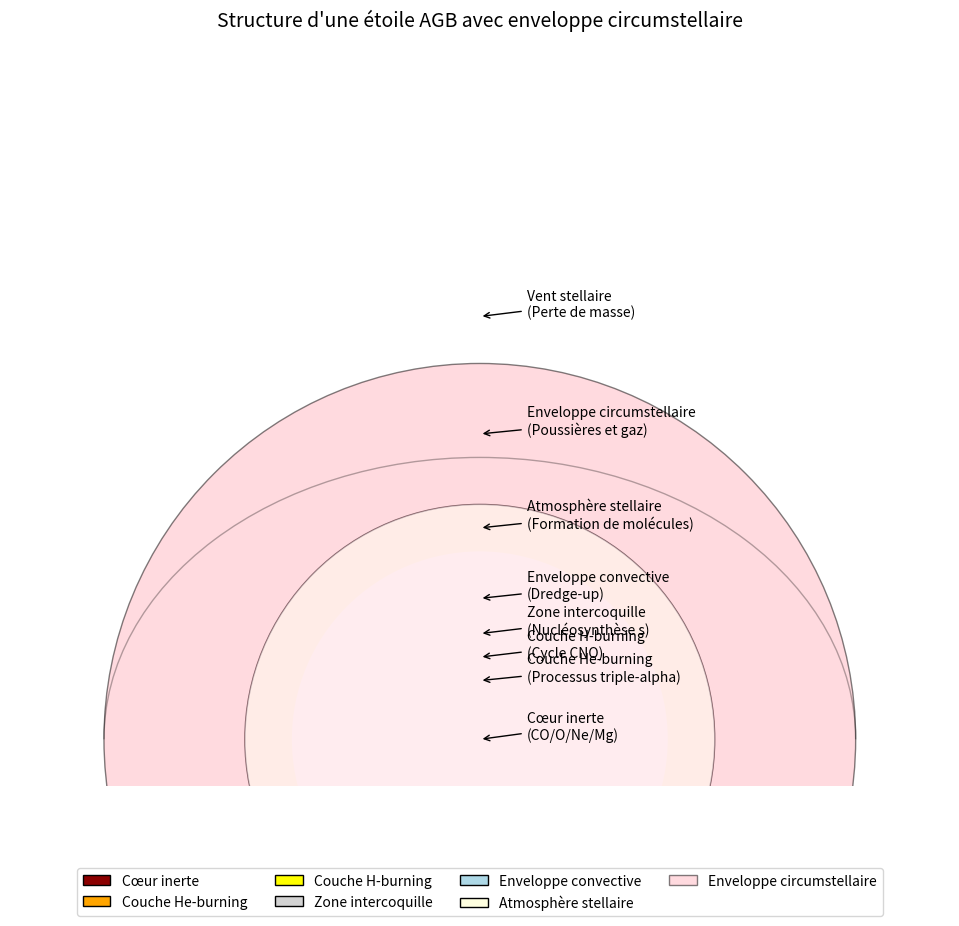

Reproduce this figure in Python.
import matplotlib.pyplot as plt
import matplotlib.patches as patches

fig, ax = plt.subplots(figsize=(10, 12))
ax.set_xlim(-10, 10)
ax.set_ylim(-1, 15)
ax.set_aspect('equal')
ax.axis('off')

def add_arrowed_text(x, y, text, arrow_props=None):
    if arrow_props:
        ax.annotate(text, xy=(x, y), xytext=(x + 1, y), arrowprops=arrow_props, fontsize=10)
    else:
        ax.text(x, y, text, fontsize=10, ha='center')

# Cœur inerte
core = patches.Circle((0, 0), 1, facecolor='darkred', edgecolor='black', label='Cœur inerte (CO/O/Ne)')
ax.add_patch(core)
add_arrowed_text(0, 0, "Cœur inerte\n(CO/O/Ne/Mg)", arrow_props=dict(arrowstyle='->'))

# Couche de combustion de l'hélium (anneau)
he_shell_outer = patches.Circle((0, 0), 1.5, facecolor='orange', edgecolor='black', label='Couche He-burning')
he_shell_inner = patches.Circle((0, 0), 1, facecolor='white', edgecolor='none')
ax.add_patch(he_shell_outer)
ax.add_patch(he_shell_inner)
add_arrowed_text(0, 1.25, "Couche He-burning\n(Processus triple-alpha)", arrow_props=dict(arrowstyle='->'))

# Couche de combustion de l'hydrogène (anneau)
h_shell_outer = patches.Circle((0, 0), 2, facecolor='yellow', edgecolor='black', label='Couche H-burning')
h_shell_inner = patches.Circle((0, 0), 1.5, facecolor='white', edgecolor='none')
ax.add_patch(h_shell_outer)
ax.add_patch(h_shell_inner)
add_arrowed_text(0, 1.75, "Couche H-burning\n(Cycle CNO)", arrow_props=dict(arrowstyle='->'))

# Zone intercoquille (anneau)
inter_shell_outer = patches.Circle((0, 0), 2.5, facecolor='lightgray', edgecolor='black', label='Zone intercoquille')
inter_shell_inner = patches.Circle((0, 0), 2, facecolor='white', edgecolor='none')
ax.add_patch(inter_shell_outer)
ax.add_patch(inter_shell_inner)
add_arrowed_text(0, 2.25, "Zone intercoquille\n(Nucléosynthèse s)", arrow_props=dict(arrowstyle='->'))

# Enveloppe convective (anneau)
conv_env_outer = patches.Circle((0, 0), 4, facecolor='lightblue', edgecolor='black', label='Enveloppe convective')
conv_env_inner = patches.Circle((0, 0), 2.5, facecolor='white', edgecolor='none')
ax.add_patch(conv_env_outer)
ax.add_patch(conv_env_inner)
add_arrowed_text(0, 3, "Enveloppe convective\n(Dredge-up)", arrow_props=dict(arrowstyle='->'))

# Atmosphère stellaire (anneau)
atmosphere_outer = patches.Circle((0, 0), 5, facecolor='lightyellow', edgecolor='black', label='Atmosphère stellaire')
atmosphere_inner = patches.Circle((0, 0), 4, facecolor='white', edgecolor='none')
ax.add_patch(atmosphere_outer)
ax.add_patch(atmosphere_inner)
add_arrowed_text(0, 4.5, "Atmosphère stellaire\n(Formation de molécules)", arrow_props=dict(arrowstyle='->'))

# Enveloppe circumstellaire (anneau)
circum_env_outer = patches.Circle((0, 0), 8, facecolor='lightpink', edgecolor='black', alpha=0.5, label='Enveloppe circumstellaire')
circum_env_inner = patches.Circle((0, 0), 5, facecolor='white', edgecolor='none', alpha=0.5)
ax.add_patch(circum_env_outer)
ax.add_patch(circum_env_inner)
add_arrowed_text(0, 6.5, "Enveloppe circumstellaire\n(Poussières et gaz)", arrow_props=dict(arrowstyle='->'))

# Vent stellaire (arc)
wind = patches.Arc((0, 0), 16, 12, theta1=0, theta2=180, edgecolor='black', alpha=0.3, label='Vent stellaire')
ax.add_patch(wind)
add_arrowed_text(0, 9, "Vent stellaire\n(Perte de masse)", arrow_props=dict(arrowstyle='->'))

# Légende
legend_elements = [
    patches.Patch(facecolor='darkred', edgecolor='black', label='Cœur inerte'),
    patches.Patch(facecolor='orange', edgecolor='black', label='Couche He-burning'),
    patches.Patch(facecolor='yellow', edgecolor='black', label='Couche H-burning'),
    patches.Patch(facecolor='lightgray', edgecolor='black', label='Zone intercoquille'),
    patches.Patch(facecolor='lightblue', edgecolor='black', label='Enveloppe convective'),
    patches.Patch(facecolor='lightyellow', edgecolor='black', label='Atmosphère stellaire'),
    patches.Patch(facecolor='lightpink', edgecolor='black', alpha=0.5, label='Enveloppe circumstellaire'),
]
ax.legend(handles=legend_elements, loc='upper center', bbox_to_anchor=(0.5, -0.1), ncol=4)

plt.title("Structure d'une étoile AGB avec enveloppe circumstellaire", fontsize=14)
plt.tight_layout()
plt.show()
